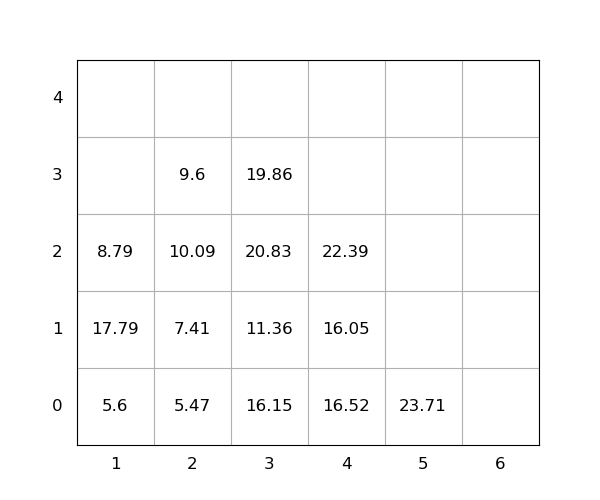

Source data for this figure (header and first rows):
idx, loc_x, loc_y, loc_z, weight, group, score, seq, reloc, size(ft)
1, 3, 0, 0, 16.15, 0, 16.15, 1, 1.0, 20
2, 3, 0, 1, 11.36, 0, 11.36, 2, 1.0, 20
3, 1, 0, 0, 5.6, 0, 5.6, 3, 0, 20
4, 1, 0, 1, 17.79, 0, 17.79, 4, 1.0, 20
5, 3, 0, 2, 20.83, 0, 20.83, 5, 1.0, 20
6, 4, 0, 0, 16.52, 0, 16.52, 6, 1.0, 20
7, 4, 0, 1, 16.05, 0, 16.05, 7, 1.0, 20
8, 5, 0, 0, 23.71, 0, 23.71, 8, 0, 20
9, 2, 0, 0, 5.47, 0, 5.47, 9, 0, 20
10, 2, 0, 1, 7.41, 0, 7.41, 10, 0, 20
11, 4, 0, 2, 22.39, 0, 22.39, 11, 1.0, 20
12, 1, 0, 2, 8.79, 0, 8.79, 12, 1.0, 20
13, 3, 0, 3, 19.86, 0, 19.86, 13, 1.0, 20
14, 2, 0, 2, 10.09, 0, 10.09, 14, 1.0, 20
15, 2, 0, 3, 9.6, 0, 9.6, 15, 1.0, 20
